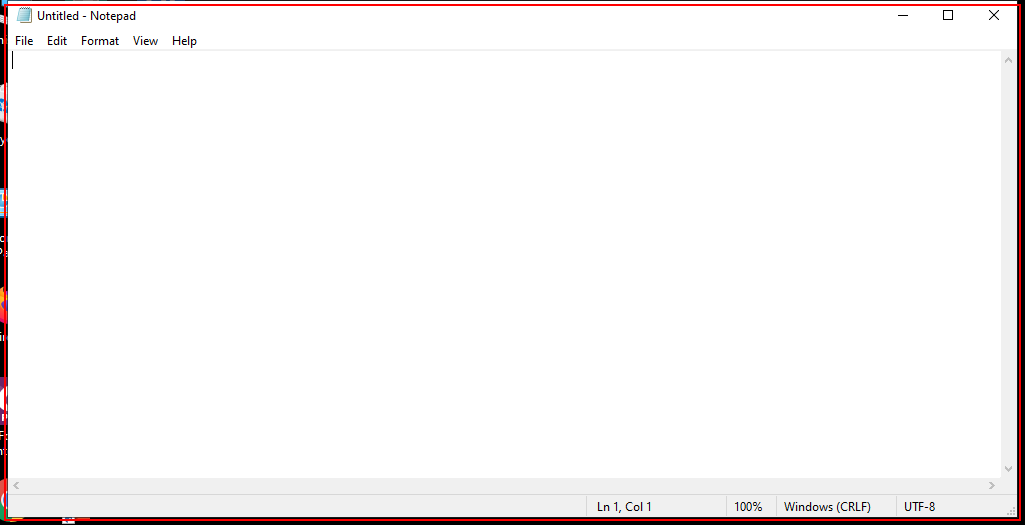
Workflow: Main

Step 1: Open 'notepad.exe Untitled' on the element in window 'Untitled - Notepad' (notepad.exe)

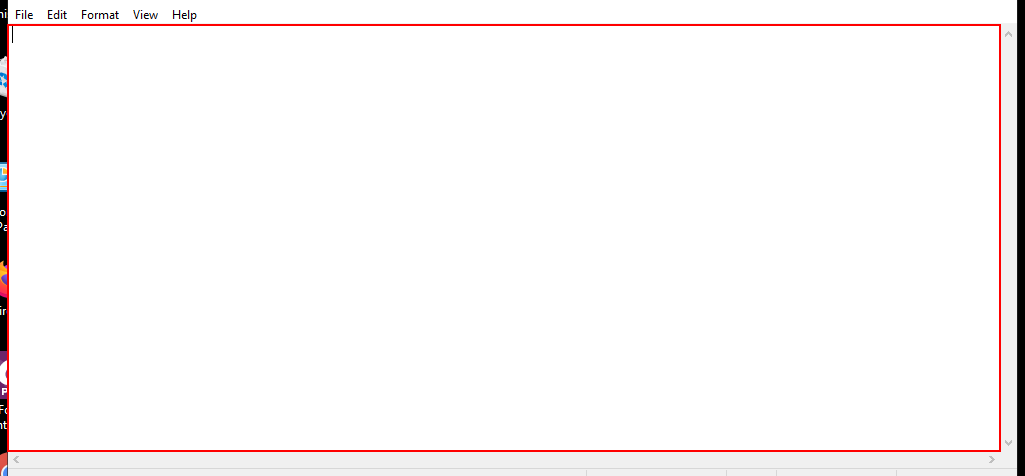
Step 2: type "mysterious world" into the editable text 'Text Editor'

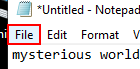
Step 3: click on the menu item 'File'

Step 4: click on 'menu item  Save Ctrl+S' (no picture)

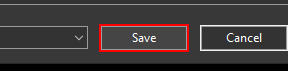
Step 5: click in window 'Save'